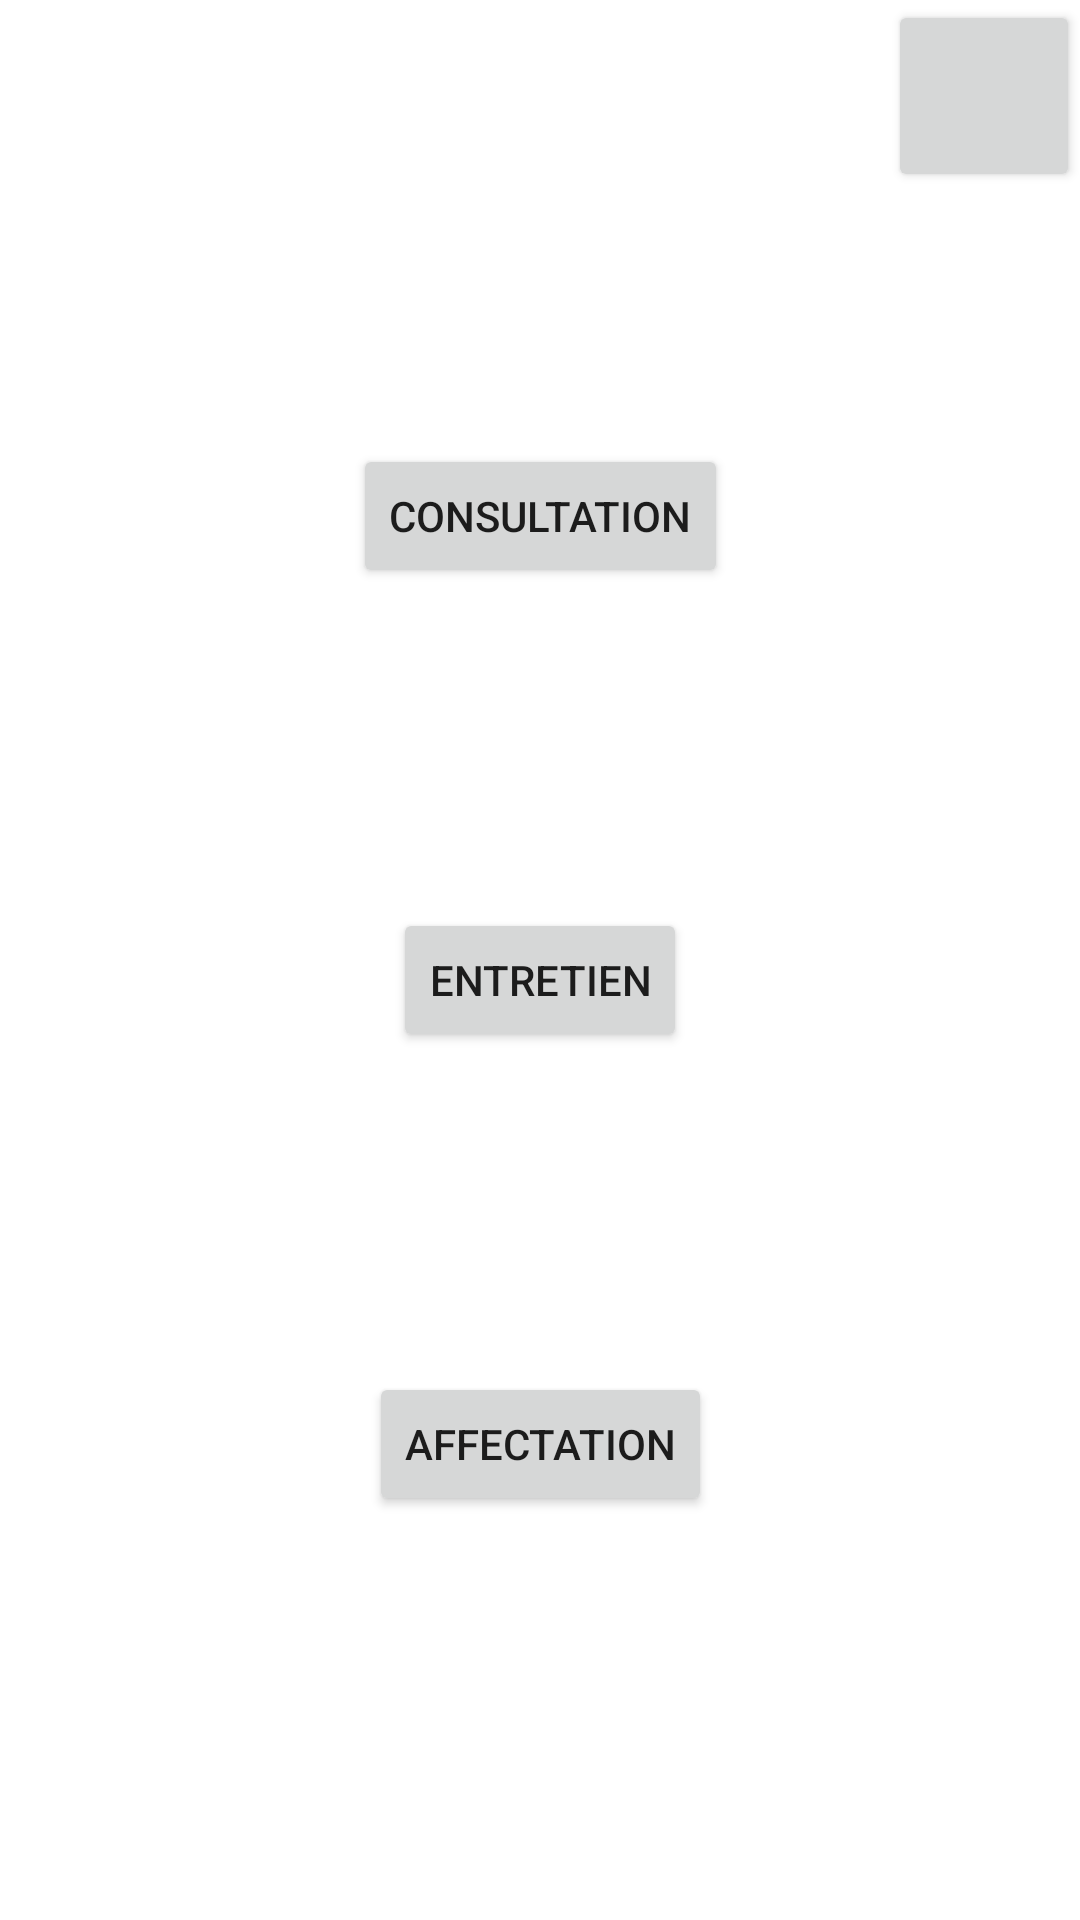

Produce the Android XML layout that renders to this screen, including the resource entries it uses.
<!-- AndroidManifest.xml: application theme Theme.ARI_Project -->
<!-- res/layout/menu_ari.xml -->
<?xml version="1.0" encoding="utf-8"?>
<androidx.constraintlayout.widget.ConstraintLayout xmlns:android="http://schemas.android.com/apk/res/android"
    xmlns:app="http://schemas.android.com/apk/res-auto"
    xmlns:tools="http://schemas.android.com/tools"
    android:layout_width="match_parent"
    android:layout_height="match_parent">

    <Button
        android:id="@+id/consultation_button_ari"
        android:layout_width="wrap_content"
        android:layout_height="wrap_content"
        android:text="@string/consultation_button_ari"
        app:layout_constraintBottom_toBottomOf="parent"
        app:layout_constraintEnd_toEndOf="parent"
        app:layout_constraintStart_toStartOf="parent"
        app:layout_constraintTop_toTopOf="parent"
        app:layout_constraintVertical_bias="0.25" />

    <Button
        android:id="@+id/entretien_button_ari"
        android:layout_width="wrap_content"
        android:layout_height="wrap_content"
        android:text="@string/entretien_button_ari"
        app:layout_constraintBottom_toTopOf="@+id/affectation_button_ari"
        app:layout_constraintEnd_toEndOf="parent"
        app:layout_constraintStart_toStartOf="parent"
        app:layout_constraintTop_toBottomOf="@+id/consultation_button_ari" />

    <Button
        android:id="@+id/affectation_button_ari"
        android:layout_width="wrap_content"
        android:layout_height="wrap_content"
        android:text="@string/affectation_button_ari"
        app:layout_constraintBottom_toBottomOf="parent"
        app:layout_constraintEnd_toEndOf="parent"
        app:layout_constraintStart_toStartOf="parent"
        app:layout_constraintTop_toBottomOf="@+id/consultation_button_ari"
        app:layout_constraintVertical_bias="0.65999997" />

    <Button
        android:id="@+id/home_button"
        android:layout_width="64dp"
        android:layout_height="64dp"
        app:icon="@drawable/ic_baseline_home_24"
        app:layout_constraintEnd_toEndOf="parent"
        app:layout_constraintTop_toTopOf="parent" />

</androidx.constraintlayout.widget.ConstraintLayout>
<!-- resources referenced by this layout -->
<resources>
  <string name="affectation_button_ari">Affectation</string>
  
  
      //Ecran "Menu consultation" pour ARI
      //TODO() voir comment on met en place l'affichage des requêtes (vue scroll, recycler, fragment ?)
  <string name="consultation_button_ari">Consultation</string>
  <string name="entretien_button_ari">Entretien</string>
  <style name="Theme.ARI_Project" parent="Theme.MaterialComponents.DayNight.DarkActionBar">
          
          <item name="colorPrimary">@color/purple_500</item>
          <item name="colorPrimaryVariant">@color/purple_700</item>
          <item name="colorOnPrimary">@color/white</item>
          
          <item name="colorSecondary">@color/teal_200</item>
          <item name="colorSecondaryVariant">@color/teal_700</item>
          <item name="colorOnSecondary">@color/black</item>
          
          <item name="android:statusBarColor" tools:targetApi="l">?attr/colorPrimaryVariant</item>
          
      </style>
  <color name="purple_500">#FF6200EE</color>
  <color name="purple_700">#FF3700B3</color>
  <color name="white">#FFFFFFFF</color>
  <color name="teal_200">#FF03DAC5</color>
  <color name="teal_700">#FF018786</color>
  <color name="black">#FF000000</color>
</resources>
